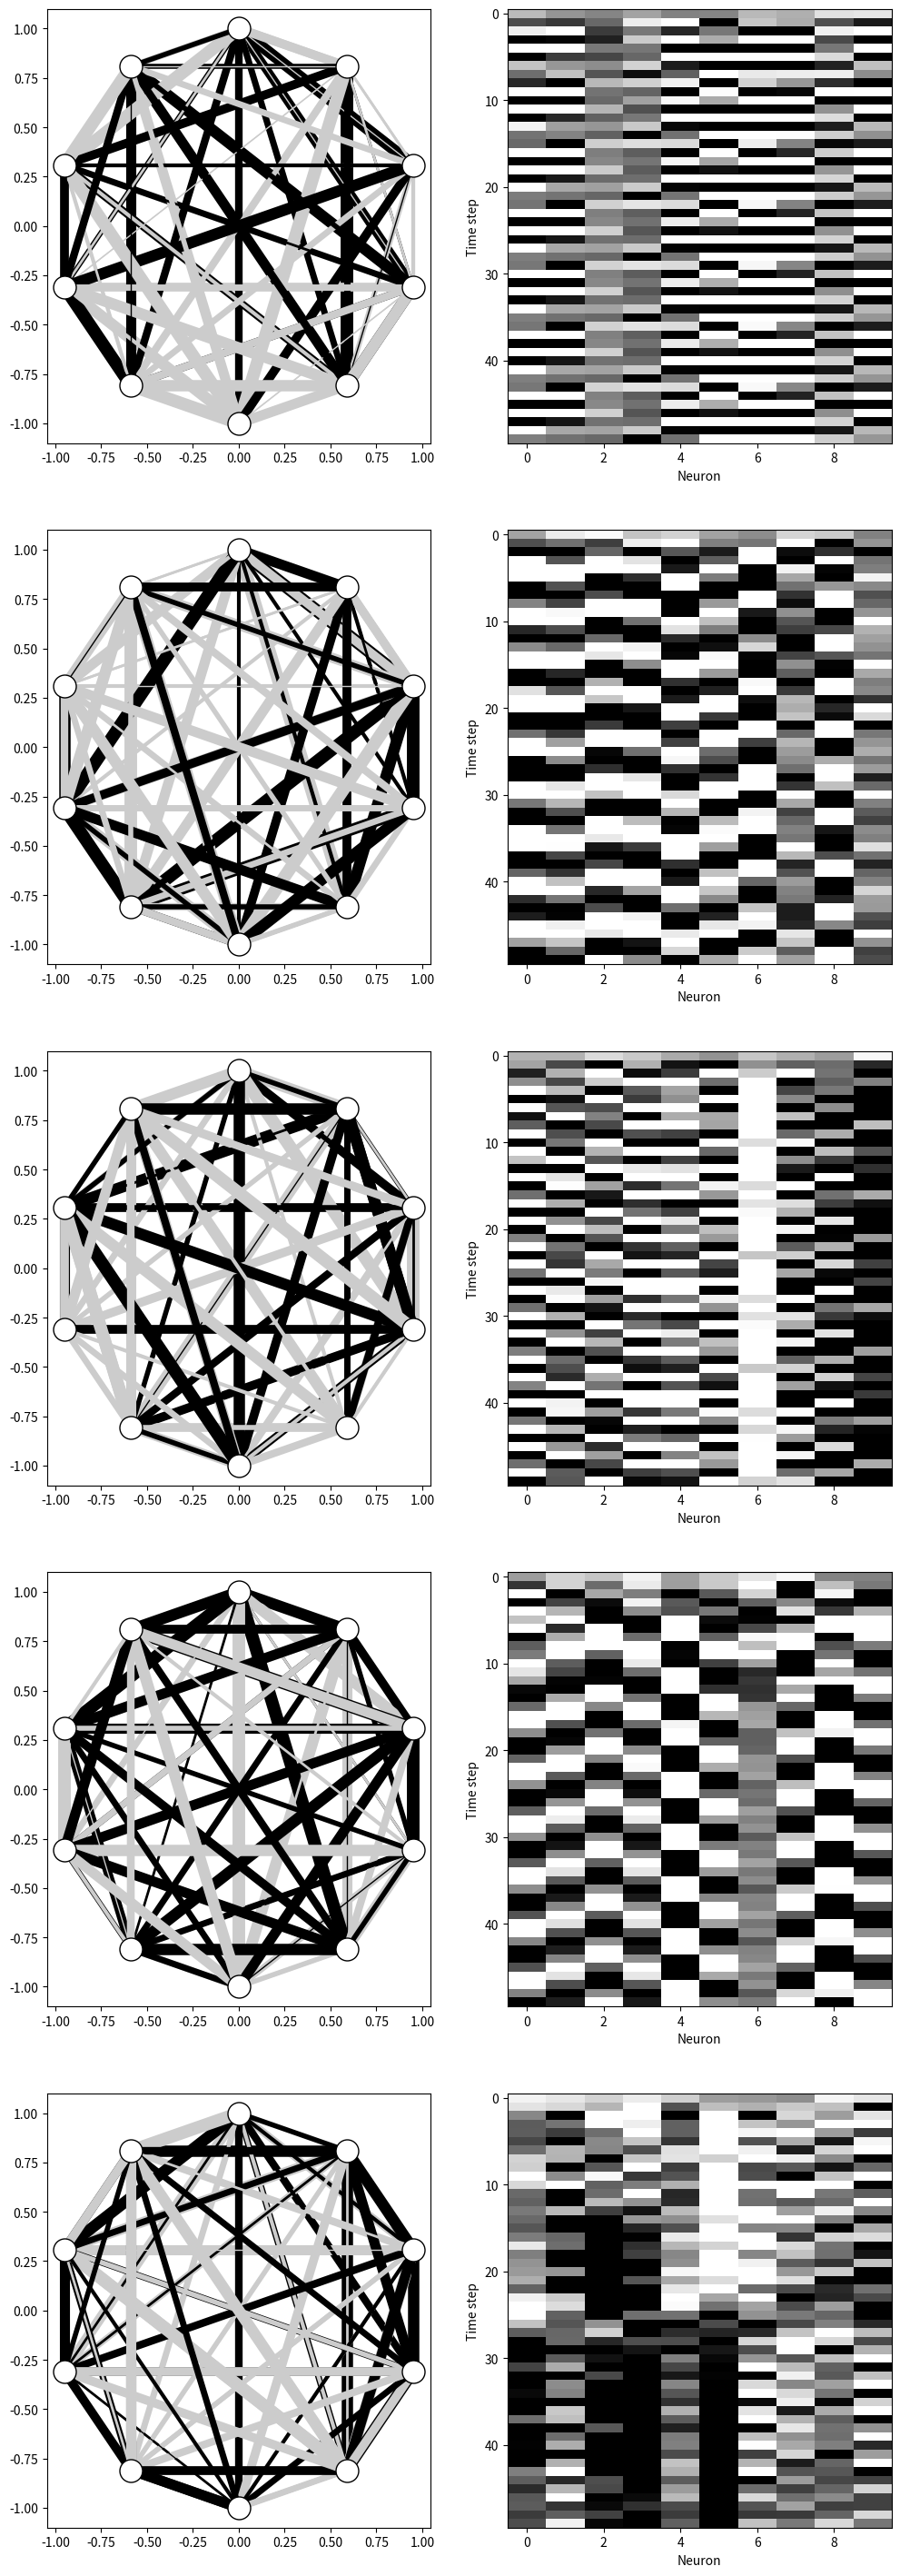

Python code for this plot:
import numpy as np
import matplotlib.pyplot as plt
import random
from math import pi, cos, sin
from itertools import product


def draw_ann(ax, synapses):
    num_neurons = synapses.shape[0]
    neuron_positions = np.zeros((2,num_neurons))
    angle = 0.0
    angle_update = 2 * pi / num_neurons
    for i in range(num_neurons):
        neuron_positions[0,i] = sin(angle)
        neuron_positions[1,i] = cos(angle)
        angle += angle_update

    for (i,j) in product(range(num_neurons),repeat=2):
        (x1,y1) = neuron_positions[:,i]
        (x2,y2) = neuron_positions[:,j]
        w = synapses[i,j]
        color = [0,0,0] if w > 0 else [0.8,0.8,0.8]
        lw = int(10*abs(w)+1)
        ax.plot([x1,x2],[y1,y2], color=color, linewidth=lw)

    ax.plot(
        neuron_positions[0,:],
        neuron_positions[1,:],
        'ko',
        markerfacecolor=[1,1,1],
        markersize=18)

def simulate_neurons(neurons, synapses):
    time_steps, num_neurons = neurons.shape
    for t in range(1, time_steps):
        old_n_vals = neurons[t-1,:]
        for n in range(num_neurons):
            weights = synapses[n,:]
            temp = np.sum(old_n_vals * weights)
            if temp > 1:
                new_val = 1
            elif temp < -1:
                new_val = -1
            else:
                new_val = temp
            neurons[t,n] = new_val

fig = plt.figure(figsize=(12,36))
for a in range(5):
    neurons = np.zeros((50,10))
    for i in range(neurons.shape[1]):
        neurons[0,i] = random.random()

    synapses = np.vectorize(lambda x: x*2 -1)(np.random.rand(10,10))

    simulate_neurons(neurons, synapses)

    ax1 = fig.add_subplot(5,2,a*2+1)
    draw_ann(ax1, synapses)

    ax2 = fig.add_subplot(5,2,a*2+2)
    ax2.set_ylabel("Time step")
    ax2.set_xlabel("Neuron")
    ax2.imshow(neurons, aspect='auto', cmap=plt.cm.gray, interpolation='nearest')
    fig.savefig("out02.png", bbox_inches='tight')
